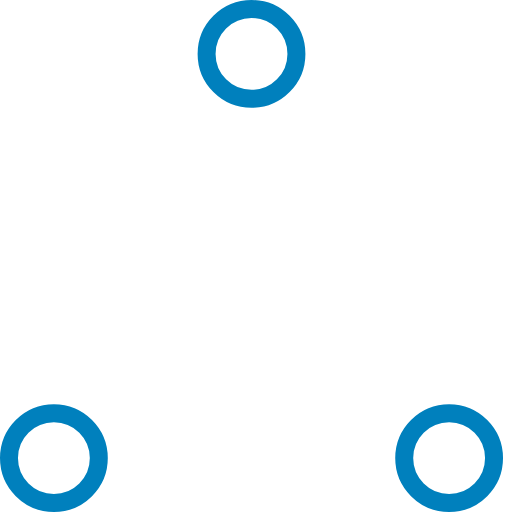
t = 0.00 s
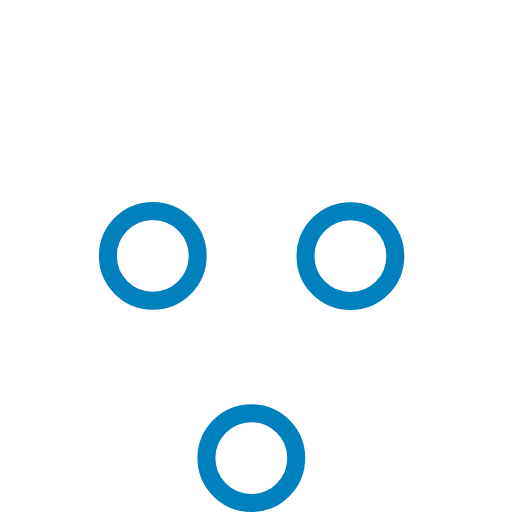
t = 0.37 s
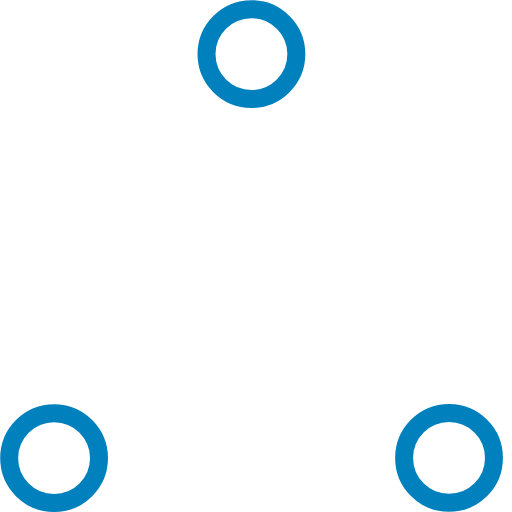
t = 0.73 s
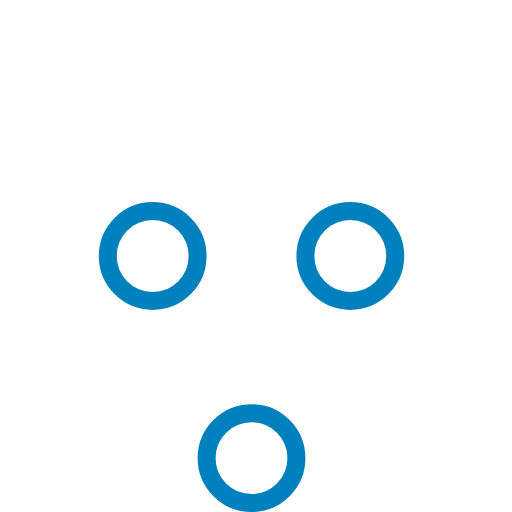
t = 1.10 s
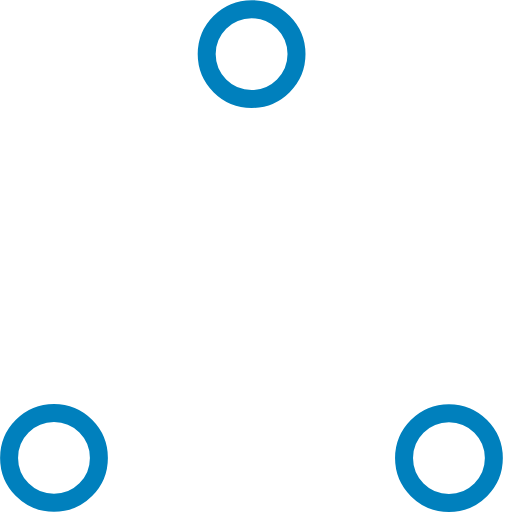
t = 1.47 s
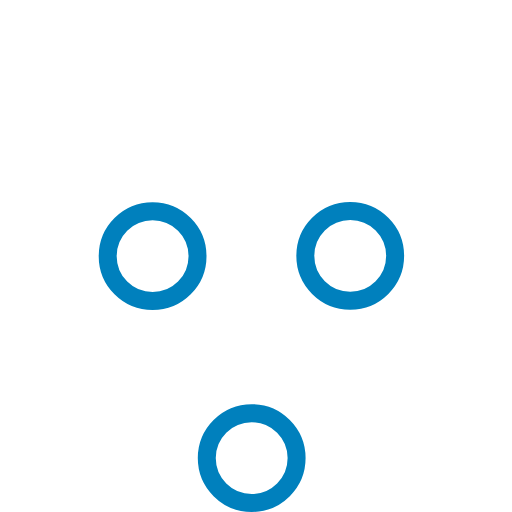
t = 1.83 s

The animated SVG that drew these frames (rendered in a browser with its animation timeline set to each time). Animation: 6 SMIL elements (animate=6); one cycle of 2.20 s, repeats indefinitely.

<!-- By Sam Herbert (@sherb), for everyone. More @ http://goo.gl/7AJzbL -->
<!-- Todo: add easing -->
<svg width="57" height="57" viewBox="0 0 57 57" xmlns="http://www.w3.org/2000/svg" stroke="#0080bd">
    <g fill="none" fill-rule="evenodd">
        <g transform="translate(1 1)" stroke-width="2">
            <circle cx="5" cy="50" r="5">
                <animate attributeName="cy"
                     begin="0s" dur="2.2s"
                     values="50;5;50;50"
                     calcMode="linear"
                     repeatCount="indefinite" />
                <animate attributeName="cx"
                     begin="0s" dur="2.2s"
                     values="5;27;49;5"
                     calcMode="linear"
                     repeatCount="indefinite" />
            </circle>
            <circle cx="27" cy="5" r="5">
                <animate attributeName="cy"
                     begin="0s" dur="2.2s"
                     from="5" to="5"
                     values="5;50;50;5"
                     calcMode="linear"
                     repeatCount="indefinite" />
                <animate attributeName="cx"
                     begin="0s" dur="2.2s"
                     from="27" to="27"
                     values="27;49;5;27"
                     calcMode="linear"
                     repeatCount="indefinite" />
            </circle>
            <circle cx="49" cy="50" r="5">
                <animate attributeName="cy"
                     begin="0s" dur="2.2s"
                     values="50;50;5;50"
                     calcMode="linear"
                     repeatCount="indefinite" />
                <animate attributeName="cx"
                     from="49" to="49"
                     begin="0s" dur="2.2s"
                     values="49;5;27;49"
                     calcMode="linear"
                     repeatCount="indefinite" />
            </circle>
        </g>
    </g>
</svg>